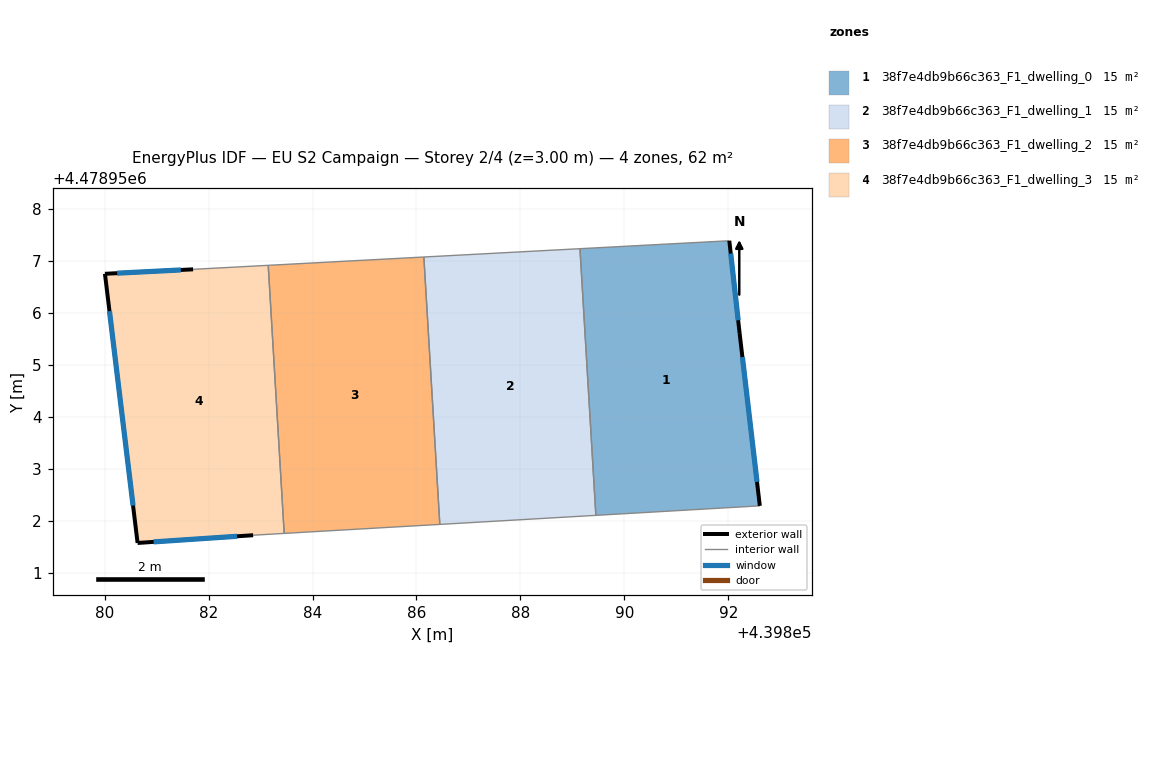
=== STOREY PLAN SPEC (per zone: floor XY polygon, exterior-wall plan segments, windows/doors) ===
zone 1: 38f7e4db9b66c363_F1_dwelling_0  (15.5 m²)
  floor: (439892.02, 4478957.39) (439892.22, 4478955.61) (439892.60, 4478952.29) (439889.45, 4478952.11) (439889.15, 4478957.24)
  exterior wall: (439892.22, 4478955.61) – (439892.02, 4478957.39)  [1.8 m]
    window: (439892.19, 4478955.86) – (439892.05, 4478957.14)  [2.8 m²]
  exterior wall: (439892.60, 4478952.29) – (439892.22, 4478955.61)  [3.3 m]
    window: (439892.55, 4478952.75) – (439892.27, 4478955.15)  [5.2 m²]
  interior walls: 3
zone 2: 38f7e4db9b66c363_F1_dwelling_1  (15.5 m²)
  floor: (439889.15, 4478957.24) (439889.45, 4478952.11) (439886.45, 4478951.93) (439886.14, 4478957.08)
  interior walls: 4
zone 3: 38f7e4db9b66c363_F1_dwelling_2  (15.5 m²)
  floor: (439886.14, 4478957.08) (439886.45, 4478951.93) (439883.45, 4478951.76) (439883.15, 4478956.92)
  interior walls: 4
zone 4: 38f7e4db9b66c363_F1_dwelling_3  (15.5 m²)
  floor: (439883.15, 4478956.92) (439883.45, 4478951.76) (439882.86, 4478951.72) (439880.63, 4478951.58) (439880.01, 4478956.75) (439881.70, 4478956.84)
  exterior wall: (439880.64, 4478951.58) – (439882.86, 4478951.72)  [2.2 m]
    window: (439880.94, 4478951.60) – (439882.55, 4478951.70)  [3.5 m²]
  exterior wall: (439880.01, 4478956.75) – (439880.64, 4478951.58)  [5.2 m]
    window: (439880.09, 4478956.03) – (439880.55, 4478952.29)  [8.2 m²]
  exterior wall: (439881.70, 4478956.84) – (439880.01, 4478956.75)  [1.7 m]
    window: (439881.47, 4478956.83) – (439880.24, 4478956.76)  [2.7 m²]
  interior walls: 3

=== DERIVED (storey summary) ===
Building: EU S2 Campaign
Storey: 2 of 4  (floor level z = 3.00 m)
Storey gross floor area: 61.9 m²
Zones on this storey: 4
  - 38f7e4db9b66c363_F1_dwelling_0: floor 15.5 m²; exterior wall 5.1 m (15.4 m²); 2 window(s) 8.0 m²; WWR 52.2%
  - 38f7e4db9b66c363_F1_dwelling_1: floor 15.5 m²
  - 38f7e4db9b66c363_F1_dwelling_2: floor 15.5 m²
  - 38f7e4db9b66c363_F1_dwelling_3: floor 15.5 m²; exterior wall 9.1 m (27.4 m²); 3 window(s) 14.3 m²; WWR 52.2%
Zone adjacency (shared interzone walls):
  - 38f7e4db9b66c363_F1_dwelling_0 ↔ 38f7e4db9b66c363_F1_dwelling_1
  - 38f7e4db9b66c363_F1_dwelling_1 ↔ 38f7e4db9b66c363_F1_dwelling_2
  - 38f7e4db9b66c363_F1_dwelling_2 ↔ 38f7e4db9b66c363_F1_dwelling_3